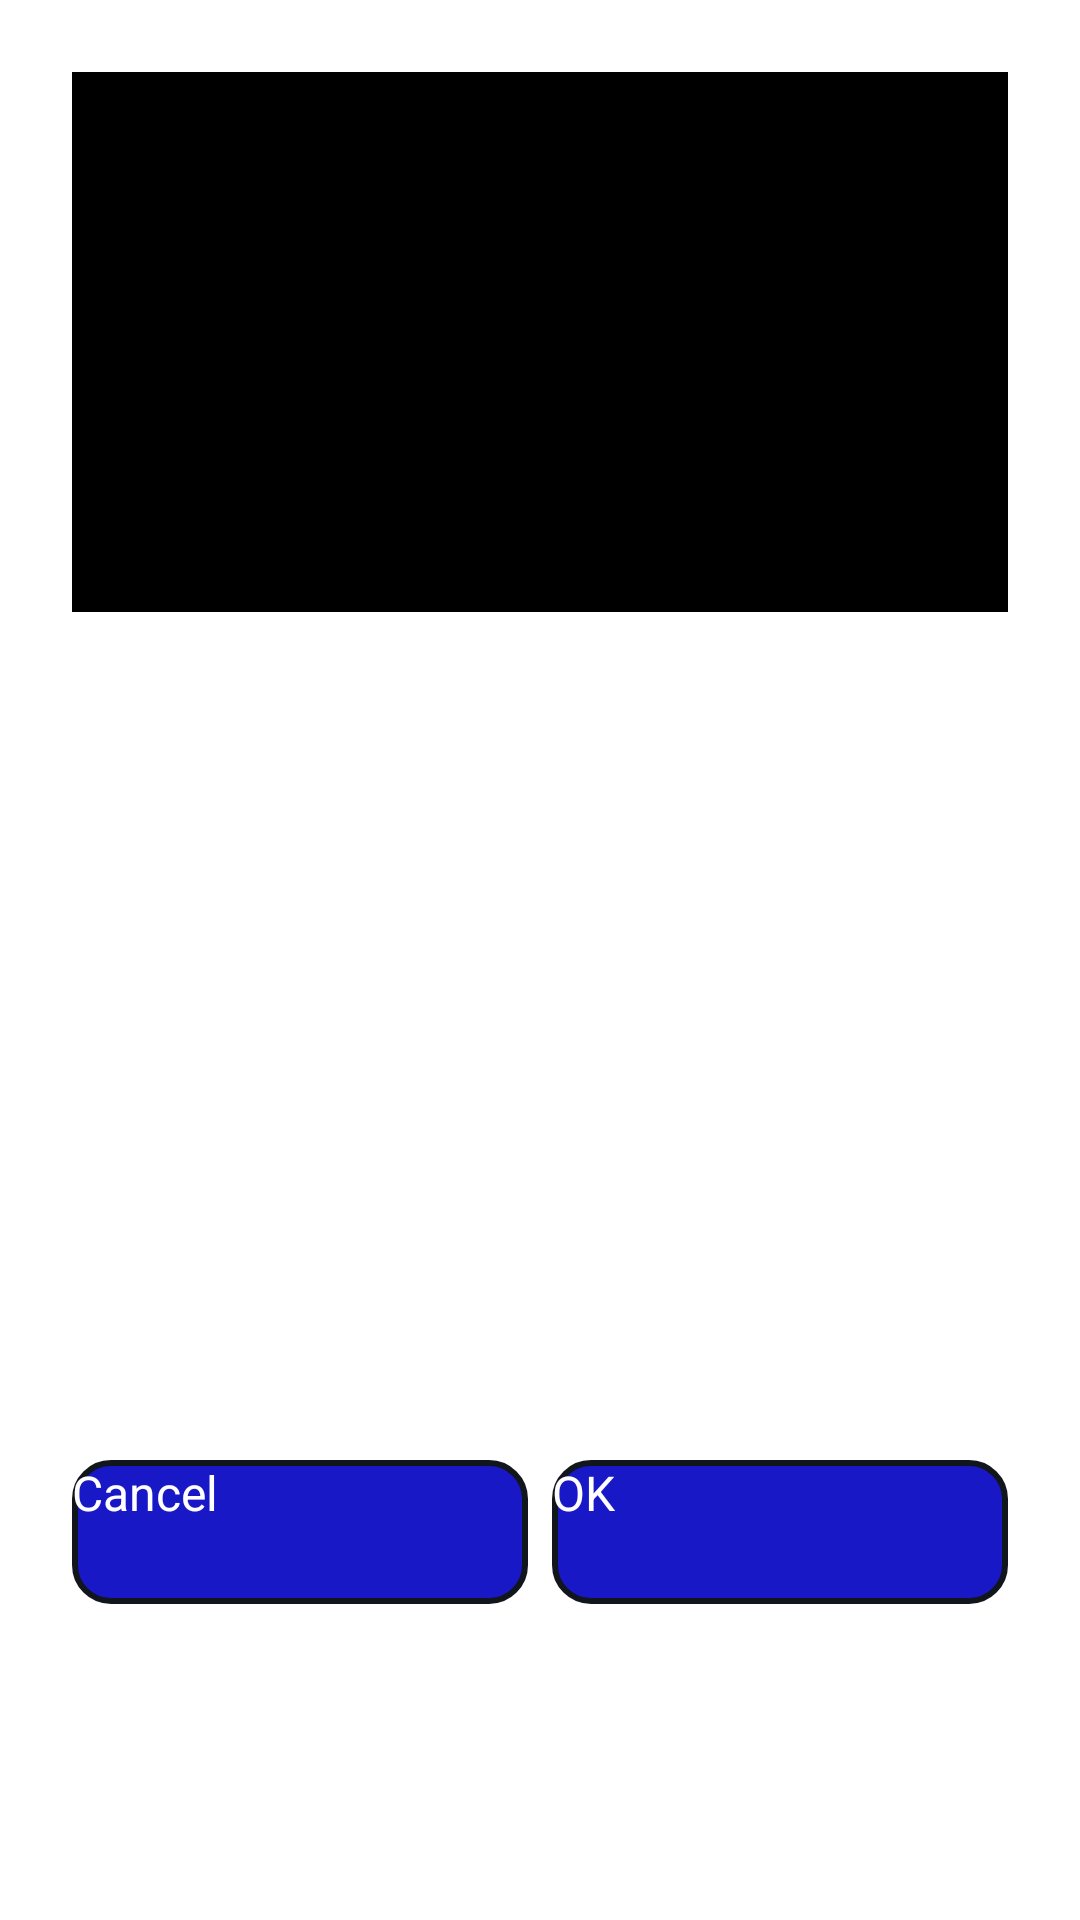

Produce the Android XML layout that renders to this screen, including the resource entries it uses.
<!-- AndroidManifest.xml: application theme Theme.VideoPlayer -->
<!-- res/layout/dialog_color_picker.xml -->
<?xml version="1.0" encoding="utf-8"?>
<ScrollView
    xmlns:android="http://schemas.android.com/apk/res/android"
    xmlns:app="http://schemas.android.com/apk/res-auto"
    android:layout_width="match_parent"
    android:layout_height="match_parent"
    android:fillViewport="true"
    android:background="@android:color/transparent">

    <androidx.constraintlayout.widget.ConstraintLayout
        android:layout_width="match_parent"
        android:layout_height="wrap_content"
        android:padding="24dp"
        android:minWidth="300dp">

        
        <View
            android:id="@+id/colorPreview"
            android:layout_width="0dp"
            android:layout_height="180dp"
            android:background="@color/black"
            android:elevation="4dp"
            app:layout_constraintTop_toTopOf="parent"
            app:layout_constraintStart_toStartOf="parent"
            app:layout_constraintEnd_toEndOf="parent"/>

        
        <TextView
            android:id="@+id/hueLabel"
            android:layout_width="wrap_content"
            android:layout_height="wrap_content"
            android:text="Hue"
            android:textSize="18sp"
            android:textColor="@color/white"
            android:layout_marginTop="24dp"
            app:layout_constraintTop_toBottomOf="@id/colorPreview"
            app:layout_constraintStart_toStartOf="parent"/>

        <SeekBar
            android:id="@+id/hueSeekBar"
            android:layout_width="0dp"
            android:layout_height="wrap_content"
            android:layout_marginTop="8dp"
            android:max="100"
            android:minHeight="48dp"
            app:layout_constraintTop_toBottomOf="@id/hueLabel"
            app:layout_constraintStart_toStartOf="parent"
            app:layout_constraintEnd_toEndOf="parent"/>

        
        <TextView
            android:id="@+id/saturationLabel"
            android:layout_width="wrap_content"
            android:layout_height="wrap_content"
            android:text="Saturation"
            android:textSize="18sp"
            android:textColor="@color/white"
            android:layout_marginTop="24dp"
            app:layout_constraintTop_toBottomOf="@id/hueSeekBar"
            app:layout_constraintStart_toStartOf="parent"/>

        <SeekBar
            android:id="@+id/saturationSeekBar"
            android:layout_width="0dp"
            android:layout_height="wrap_content"
            android:layout_marginTop="8dp"
            android:max="100"
            android:minHeight="48dp"
            app:layout_constraintTop_toBottomOf="@id/saturationLabel"
            app:layout_constraintStart_toStartOf="parent"
            app:layout_constraintEnd_toEndOf="parent"/>

        
        <TextView
            android:id="@+id/valueLabel"
            android:layout_width="wrap_content"
            android:layout_height="wrap_content"
            android:text="Value"
            android:textSize="18sp"
            android:textColor="@color/white"
            android:layout_marginTop="24dp"
            app:layout_constraintTop_toBottomOf="@id/saturationSeekBar"
            app:layout_constraintStart_toStartOf="parent"/>

        <SeekBar
            android:id="@+id/valueSeekBar"
            android:layout_width="0dp"
            android:layout_height="wrap_content"
            android:layout_marginTop="8dp"
            android:max="100"
            android:minHeight="48dp"
            app:layout_constraintTop_toBottomOf="@id/valueLabel"
            app:layout_constraintStart_toStartOf="parent"
            app:layout_constraintEnd_toEndOf="parent"/>

        <LinearLayout
            android:id="@+id/buttonLayout"
            android:layout_width="0dp"
            android:layout_height="wrap_content"
            android:layout_marginTop="32dp"
            android:orientation="horizontal"
            android:gravity="center"
            android:showDividers="middle"
            app:layout_constraintTop_toBottomOf="@id/valueSeekBar"
            app:layout_constraintStart_toStartOf="parent"
            app:layout_constraintEnd_toEndOf="parent"
            app:layout_constraintBottom_toBottomOf="parent">

            <androidx.appcompat.widget.AppCompatButton
                android:id="@+id/btnCancel"
                style="@style/Widget.AppCompat.Button.Borderless"
                android:layout_width="0dp"
                android:layout_height="48dp"
                android:layout_weight="1"
                android:layout_marginEnd="8dp"
                android:text="Cancel"
                android:textColor="@color/white"
                android:textSize="16sp"
                android:background="@drawable/btn_color"/>

            <androidx.appcompat.widget.AppCompatButton
                android:id="@+id/btnOk"
                style="@style/Widget.AppCompat.Button.Colored"
                android:layout_width="0dp"
                android:layout_height="48dp"
                android:layout_weight="1"
                android:text="OK"
                android:textColor="@color/white"
                android:textSize="16sp"
                android:background="@drawable/btn_color"
                android:elevation="2dp"/>
        </LinearLayout>

    </androidx.constraintlayout.widget.ConstraintLayout>
</ScrollView>
<!-- resources referenced by this layout -->
<resources>
  <color name="black">#FF000000</color>
  <color name="white">#FFFFFFFF</color>
  <!-- drawable btn_color (drawable) -->
  <?xml version="1.0" encoding="utf-8"?>
  <selector xmlns:android="http://schemas.android.com/apk/res/android">
      <item android:state_pressed="true">
          <shape android:shape="rectangle">
              <solid android:color="#1328C5"/> 
              <corners android:radius="12dp"/>
              <stroke android:width="2dp" android:color="#1139C8"/> 
          </shape>
      </item>
      <item>
          <shape android:shape="rectangle">
              <solid android:color="#1818C7"/> 
              <corners android:radius="12dp"/>
              <stroke android:width="2dp" android:color="#11161D"/> 
          </shape>
      </item>
  </selector>
</resources>
